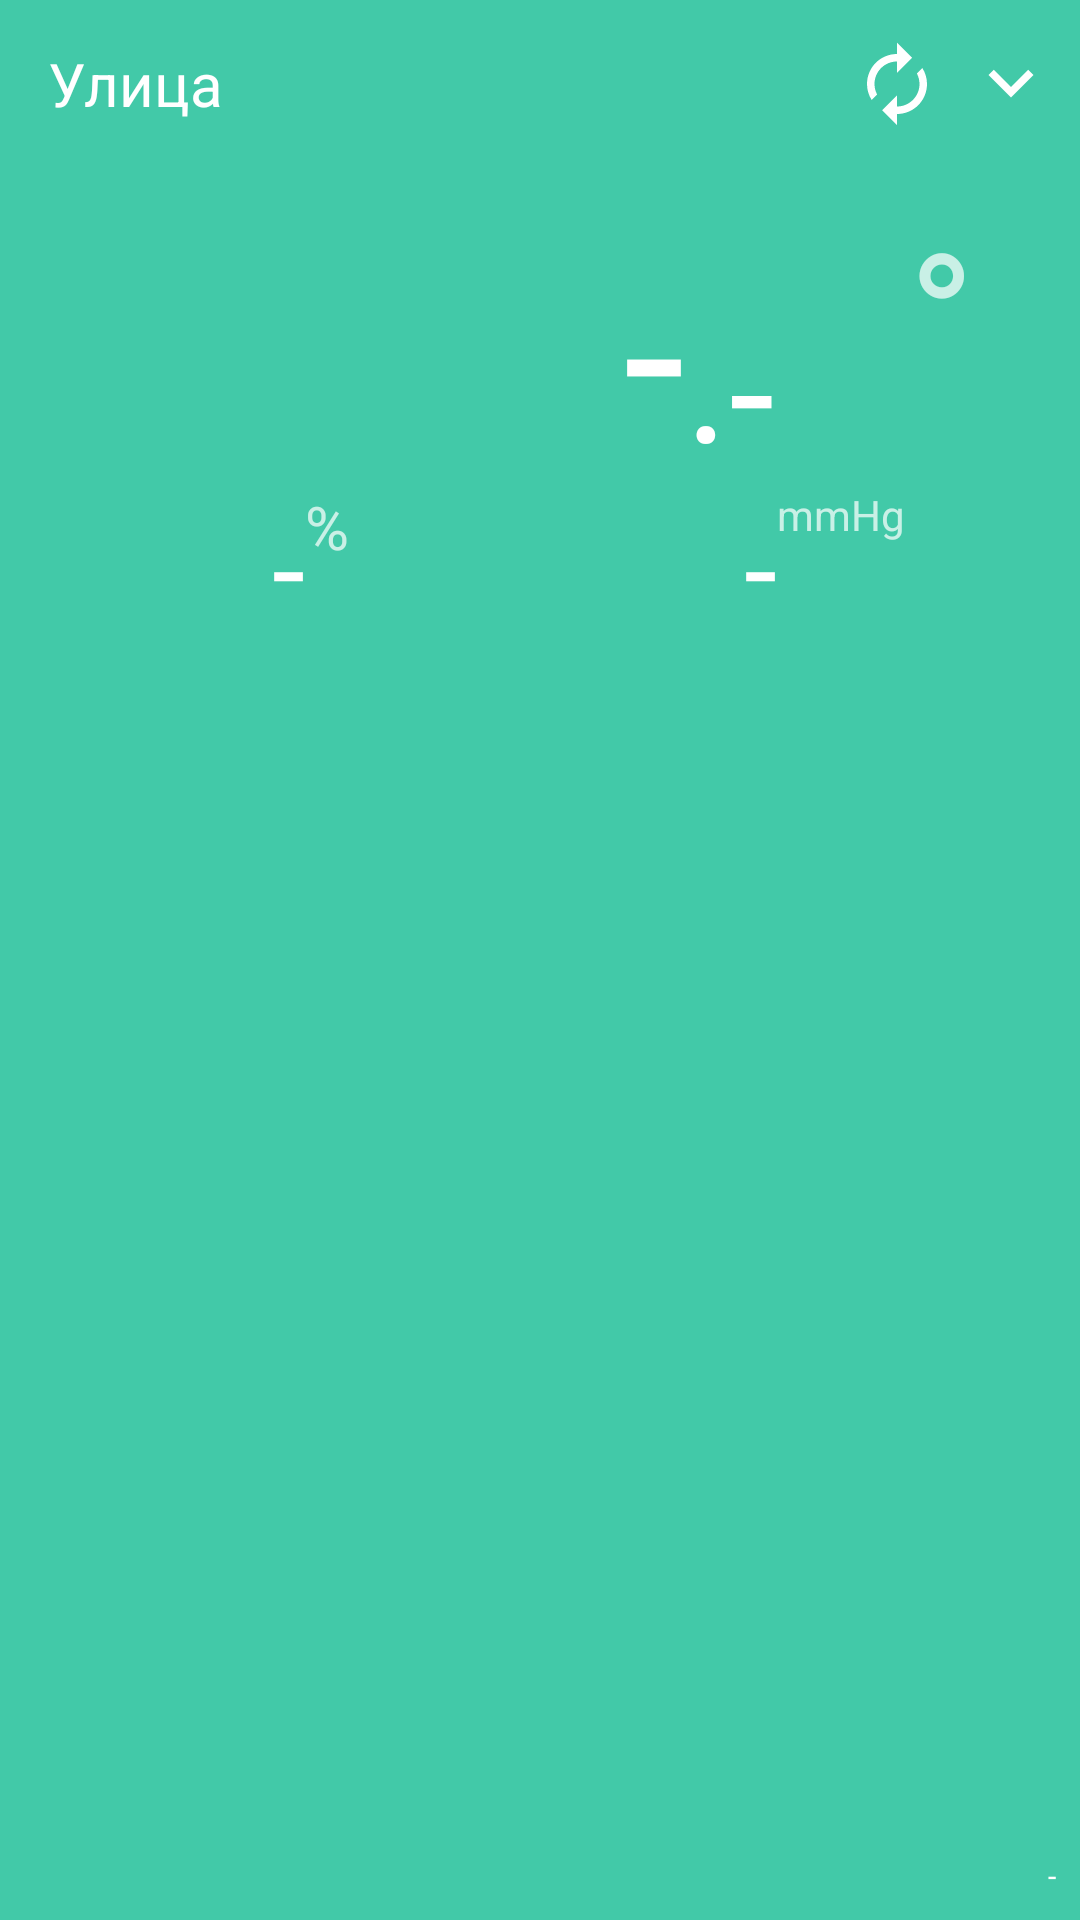

Android layout source for this screen:
<!-- AndroidManifest.xml: application theme ThemeMainM3 -->
<!-- res/layout/fragment_out_side.xml -->
<?xml version="1.0" encoding="utf-8"?>
<android.support.constraint.ConstraintLayout
    xmlns:android="http://schemas.android.com/apk/res/android"
    xmlns:app="http://schemas.android.com/apk/res-auto"
    xmlns:tools="http://schemas.android.com/tools"
    android:layout_height="300dp"
    android:layout_width="match_parent"
    android:background="@color/background_out"
    >

    <android.support.constraint.ConstraintLayout
        android:id="@+id/page_info"
        android:layout_width="match_parent"
        android:layout_height="?android:actionBarSize"
        tools:ignore="MissingConstraints">

        <TextView
            android:id="@+id/page_name"
            android:layout_width="wrap_content"
            android:layout_height="match_parent"
            android:layout_marginStart="16dp"
            android:layout_marginTop="8dp"
            android:layout_marginBottom="8dp"
            android:gravity="center"
            android:text="@string/OutView"
            android:textColor="@color/text_main"
            android:textSize="20sp"
            app:layout_constraintBottom_toBottomOf="parent"
            app:layout_constraintStart_toStartOf="parent"
            app:layout_constraintTop_toTopOf="parent" />

        <Button
            android:id="@+id/setting_out"
            android:layout_width="30dp"
            android:layout_height="30dp"
            android:layout_marginTop="8dp"
            android:layout_marginEnd="8dp"
            android:layout_marginBottom="8dp"
            android:background="@drawable/ic_arrow_down"
            app:layout_constraintBottom_toBottomOf="parent"
            app:layout_constraintEnd_toEndOf="parent"
            app:layout_constraintTop_toTopOf="parent" />

        <Button
            android:id="@+id/update_out"
            android:layout_width="30dp"
            android:layout_height="30dp"
            android:layout_marginTop="8dp"
            android:layout_marginEnd="8dp"
            android:layout_marginBottom="8dp"
            android:background="@drawable/ic_autorenew"
            app:layout_constraintBottom_toBottomOf="parent"
            app:layout_constraintEnd_toStartOf="@+id/setting_out"
            app:layout_constraintTop_toTopOf="parent" />

    </android.support.constraint.ConstraintLayout>


    <android.support.constraint.ConstraintLayout
        android:id="@+id/page_data"
        android:layout_width="match_parent"
        android:layout_height="match_parent"
        android:layout_marginTop="?android:actionBarSize"
        app:layout_constraintTop_toTopOf="parent">

        <TextView
            android:id="@+id/out_date"
            android:layout_width="wrap_content"
            android:layout_height="wrap_content"
            android:layout_marginEnd="8dp"
            android:layout_marginBottom="8dp"
            android:text="-"
            android:textColor="@color/text_main"
            android:textSize="10dp"
            app:layout_constraintBottom_toBottomOf="parent"
            app:layout_constraintEnd_toEndOf="parent" />

        <ImageView
            android:id="@+id/weight"
            android:layout_width="100dp"
            android:layout_height="100dp"
            android:layout_marginStart="35dp"
            android:layout_marginTop="8dp"
            android:layout_marginEnd="8dp"
            android:layout_marginBottom="8dp"
            app:layout_constraintBottom_toBottomOf="parent"
            app:layout_constraintEnd_toEndOf="parent"
            app:layout_constraintHorizontal_bias="0.0"
            app:layout_constraintStart_toStartOf="parent"
            app:layout_constraintTop_toTopOf="parent"
            app:layout_constraintVertical_bias="0.0"
            app:srcCompat="@android:color/transparent" />

        <TextView
            android:id="@+id/text_percent"
            android:layout_width="wrap_content"
            android:layout_height="wrap_content"
            android:layout_marginStart="8dp"
            android:layout_marginEnd="35dp"
            android:text="°"
            android:textColor="@color/text_secondary"
            android:textSize="60sp"
            app:layout_constraintBottom_toBottomOf="@+id/weight"
            app:layout_constraintEnd_toEndOf="parent"
            app:layout_constraintHorizontal_bias="1.0"
            app:layout_constraintStart_toEndOf="@+id/weight"
            app:layout_constraintTop_toTopOf="@+id/weight"
            app:layout_constraintVertical_bias="0.0" />

        <TextView
            android:id="@+id/out_temp_div"
            android:layout_width="wrap_content"
            android:layout_height="wrap_content"
            android:layout_marginStart="8dp"
            android:layout_marginTop="2dp"
            android:layout_marginEnd="8dp"
            android:text="-"
            android:textColor="@color/text_main"
            android:textSize="75sp"
            app:layout_constraintBottom_toBottomOf="@+id/weight"
            app:layout_constraintEnd_toStartOf="@+id/text_percent"
            app:layout_constraintHorizontal_bias="0.494"
            app:layout_constraintStart_toEndOf="@+id/weight"
            app:layout_constraintTop_toTopOf="@+id/weight"
            app:layout_constraintVertical_bias="0.0" />

        <TextView
            android:id="@+id/point"
            android:layout_width="wrap_content"
            android:layout_height="wrap_content"
            android:text="."
            android:textColor="@color/text_main"
            android:textSize="55sp"
            app:layout_constraintBottom_toBottomOf="@+id/out_temp_div"
            app:layout_constraintStart_toEndOf="@+id/out_temp_div"
            app:layout_constraintTop_toTopOf="@+id/out_temp_div"
            app:layout_constraintVertical_bias="0.888" />


        <TextView
            android:id="@+id/out_temp_mod"
            android:layout_width="wrap_content"
            android:layout_height="wrap_content"
            android:layout_marginEnd="8dp"
            android:text="-"
            android:textColor="@color/text_main"
            android:textSize="55sp"
            app:layout_constraintBottom_toBottomOf="@+id/out_temp_div"
            app:layout_constraintEnd_toStartOf="@+id/text_percent"
            app:layout_constraintHorizontal_bias="0.0"
            app:layout_constraintStart_toEndOf="@+id/point"
            app:layout_constraintTop_toTopOf="@+id/out_temp_div"
            app:layout_constraintVertical_bias="1.0" />


        <TextView
            android:id="@+id/text_humidity"
            android:layout_width="wrap_content"
            android:layout_height="wrap_content"
            android:layout_marginStart="8dp"
            android:layout_marginTop="25dp"
            android:text="@string/HumidityView"
            android:textColor="@color/text_secondary"
            android:textSize="20sp"
            app:layout_constraintBottom_toTopOf="@+id/weight"
            app:layout_constraintStart_toStartOf="@+id/weight"
            app:layout_constraintTop_toBottomOf="@+id/weight"
            app:layout_constraintVertical_bias="0.0" />

        <TextView
            android:id="@+id/text_co2"
            android:layout_width="wrap_content"
            android:layout_height="wrap_content"
            android:layout_marginStart="8dp"
            android:layout_marginEnd="25dp"
            android:text="@string/PressureView"
            android:textColor="@color/text_secondary"
            android:textSize="20sp"
            app:layout_constraintBottom_toBottomOf="@+id/text_humidity"
            app:layout_constraintEnd_toEndOf="parent"
            app:layout_constraintStart_toEndOf="@+id/text_humidity"
            app:layout_constraintTop_toTopOf="@+id/text_humidity"
            app:layout_constraintVertical_bias="0.0" />

        <TextView
            android:id="@+id/out_humidity"
            android:layout_width="wrap_content"
            android:layout_height="wrap_content"
            android:text="-"
            android:textColor="@color/text_main"
            android:textSize="40sp"
            app:layout_constraintBottom_toTopOf="@+id/text_humidity"
            app:layout_constraintEnd_toEndOf="@+id/text_humidity"
            app:layout_constraintHorizontal_bias="0.425"
            app:layout_constraintStart_toStartOf="@+id/text_humidity"
            app:layout_constraintTop_toBottomOf="@+id/text_humidity"
            app:layout_constraintVertical_bias="0.0" />

        <TextView
            android:id="@+id/text_percent2"
            android:layout_width="wrap_content"
            android:layout_height="wrap_content"
            android:layout_marginEnd="8dp"
            android:text="%"
            android:textColor="@color/text_secondary"
            android:textSize="20sp"
            app:layout_constraintBottom_toBottomOf="@+id/out_humidity"
            app:layout_constraintEnd_toEndOf="@+id/text_humidity"
            app:layout_constraintHorizontal_bias="0.0"
            app:layout_constraintStart_toEndOf="@+id/out_humidity"
            app:layout_constraintTop_toTopOf="@+id/out_humidity"
            app:layout_constraintVertical_bias="0.0" />

        <TextView
            android:id="@+id/out_pressure"
            android:layout_width="wrap_content"
            android:layout_height="wrap_content"
            android:text="-"
            android:textColor="@color/text_main"
            android:textSize="40sp"
            app:layout_constraintBottom_toTopOf="@+id/text_co2"
            app:layout_constraintEnd_toEndOf="@+id/text_co2"
            app:layout_constraintHorizontal_bias="0.489"
            app:layout_constraintStart_toStartOf="@+id/text_co2"
            app:layout_constraintTop_toBottomOf="@+id/text_co2"
            app:layout_constraintVertical_bias="0.0" />

        <TextView
            android:id="@+id/text_ppm"
            android:layout_width="wrap_content"
            android:layout_height="wrap_content"
            android:text="mmHg"
            android:textColor="@color/text_secondary"
            android:textSize="14sp"
            app:layout_constraintBottom_toBottomOf="@+id/out_pressure"
            app:layout_constraintEnd_toEndOf="@+id/text_co2"
            app:layout_constraintHorizontal_bias="0.0"
            app:layout_constraintStart_toEndOf="@+id/out_pressure"
            app:layout_constraintTop_toTopOf="@+id/out_pressure"
            app:layout_constraintVertical_bias="0.0" />

    </android.support.constraint.ConstraintLayout>


</android.support.constraint.ConstraintLayout>
<!-- resources referenced by this layout -->
<resources>
  <color name="background_out">#42c9a8</color>
  <color name="text_main">#FFFFFF</color>
  <color name="text_secondary">#B7FFFFFF</color>
  <!-- drawable ic_arrow_down (drawable) -->
  <vector android:height="24dp" android:viewportHeight="48"
      android:viewportWidth="48" android:width="24dp" xmlns:android="http://schemas.android.com/apk/res/android">
      <path android:fillColor="#FFFFFF" android:pathData="M14.83,16.42L24,25.59l9.17,-9.17L36,19.25l-12,12 -12,-12z"/>
  </vector>
  <!-- drawable ic_autorenew (drawable) -->
  <vector android:height="30dp" android:viewportHeight="48"
      android:viewportWidth="48" android:width="30dp" xmlns:android="http://schemas.android.com/apk/res/android">
      <path android:fillColor="#FFFFFF" android:pathData="M24,12v6l8,-8 -8,-8v6C15.16,8 8,15.16 8,24c0,3.14 0.92,6.05 2.48,8.52l2.92,-2.92c-0.89,-1.67 -1.4,-3.57 -1.4,-5.6 0,-6.63 5.37,-12 12,-12zM37.52,15.48L34.6,18.4c0.89,1.67 1.4,3.57 1.4,5.6 0,6.63 -5.37,12 -12,12v-6l-8,8 8,8v-6c8.84,0 16,-7.16 16,-16 0,-3.14 -0.92,-6.05 -2.48,-8.52z"/>
  </vector>
  <string name="HumidityView">ВЛАЖНОСТЬ</string>
  <string name="OutView">Улица</string>
  <string name="PressureView">ДАВЛЕНИЕ</string>
  <style name="ThemeMainM3" parent="@style/Theme.AppCompat.Light.NoActionBar">
      </style>
</resources>
